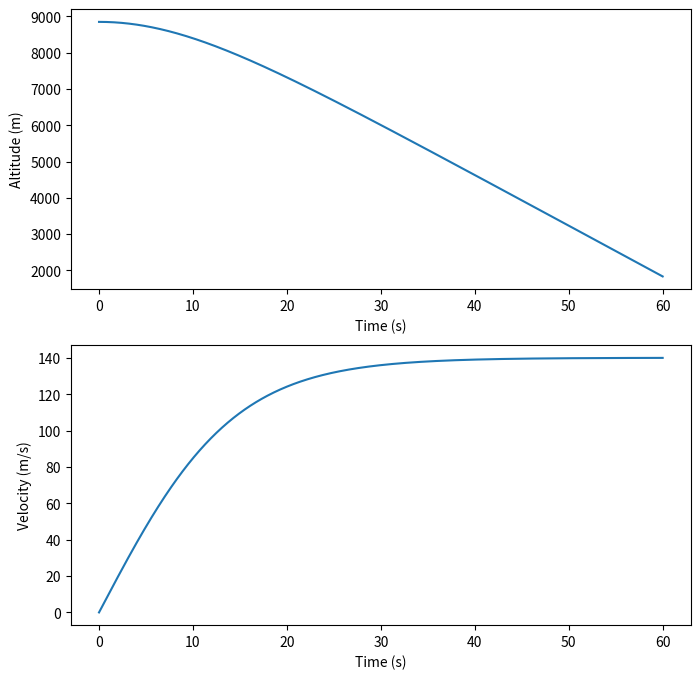
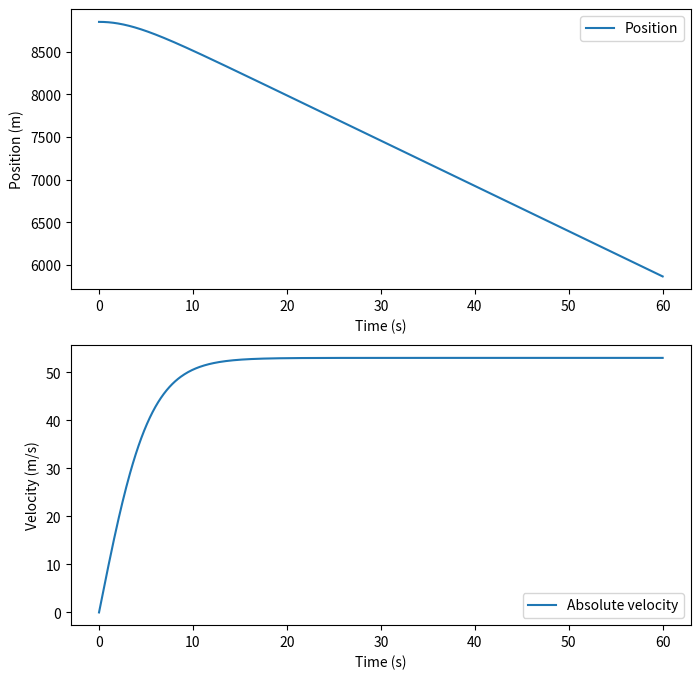

These figures' Python source, in order:
# ---
# jupyter:
#   jupytext:
#     cell_metadata_filter: all
#     formats: ''
#     notebook_metadata_filter: all
#     text_representation:
#       extension: .py
#       format_name: percent
#       format_version: '1.2'
#       jupytext_version: 1.0.0-dev
#   kernelspec:
#     display_name: Python 3
#     language: python
#     name: python3
#   language_info:
#     codemirror_mode:
#       name: ipython
#       version: 3
#     file_extension: .py
#     mimetype: text/x-python
#     name: python
#     nbconvert_exporter: python
#     pygments_lexer: ipython3
#     version: 3.6.7
#   toc:
#     base_numbering: 1
#     nav_menu: {}
#     number_sections: true
#     sideBar: true
#     skip_h1_title: false
#     title_cell: Table of Contents
#     title_sidebar: Contents
#     toc_cell: true
#     toc_position: {}
#     toc_section_display: true
#     toc_window_display: true
# ---
# %% [markdown] {"toc": true}
# <h1>Table of Contents<span class="tocSkip"></span></h1>
# <div class="toc"><ul class="toc-item"><li><span><a href="#Practising-Euler's-method" data-toc-modified-id="Practising-Euler's-method-1"><span class="toc-item-num">1&nbsp;&nbsp;</span>Practising Euler's method</a></span><ul class="toc-item"><li><span><a href="#Objectives" data-toc-modified-id="Objectives-1.1"><span class="toc-item-num">1.1&nbsp;&nbsp;</span>Objectives</a></span><ul class="toc-item"><li><span><a href="#Forward-Euler's-approach" data-toc-modified-id="Forward-Euler's-approach-1.1.1"><span class="toc-item-num">1.1.1&nbsp;&nbsp;</span>Forward Euler's approach</a></span></li></ul></li></ul></li></ul></div>
# %% [markdown]
# # Practising Euler's method
# %% [markdown]
# ## Objectives
#
# This notebook is designed for you to get more practise with the basics of Euler's methods. It is designed to solve a motion equation with a drag force. Newton's second law describes:
#
# \begin{equation}
# \frac{d^2 y}{dt^2} = \frac{F(t)}{m}
# \end{equation}
#
# which indicates that the acceleration (on the y-axis) is proportional to the total force applied on the object. The gravity force writess
#
# \begin{equation}
# F_{\text{gravity}} = - mg
# \end{equation}
#
# If we study an object in free-fall, and a y-axis oriented towards the sky, the force of gravity pulls towards the negative-y (hence a negative sign). If we consider a drag force proportional to the velocity squared, it yields:
#
# \begin{equation}
# F_{\text{drag}} = \beta v_y^2
# \end{equation}
#
# the latter is reponsible for a force opposed to the free-fall, hence towards the positive y.
#
# Therefore, the ODE writes, with $\alpha = \frac{\beta}{m}$:
#
# \begin{equation}
# \frac{d^2 y}{dt^2} = \alpha v_y^2(t) - g
# \end{equation}
#
# This second-order equation can be written in the forms of two first-order equations:
#
# \begin{equation}
# \left \lbrace
# \begin{array}{lll}
# \frac{dy}{dt} & = &  v_y \\
# \frac{dv_y}{dt} & = &  \alpha v_y^2(t) - g
# \end{array}
# \right.
# \end{equation}
#
# We will study the evolution of position $y(t)$ and velocity $v_y(t)$ when dropping (initial velocity $v_{y,0} = 0$ an object from an initial altitude of 8848m (top of the Everest, $ = y_0$).
#
# The initial conditions (at $t=0$) are then:
#
# \begin{equation}
# \left \lbrace
# \begin{array}{lllll}
# y(0) & = & y_0 & = &  8848 \text{ m}  \\
# v_y(0) & = & v_{y,0} & = & 0 \text{ m/s}
# \end{array}
# \right.
# \end{equation}
# %% [markdown]
# ### Forward Euler's approach
#
# We will use forward Euler's method to solve:
#
# \begin{equation}
# \left \lbrace
# \begin{array}{lll}
# \frac{dy}{dt} & = &  v_y \\
# \frac{dv_y}{dt} & = &  \alpha v_y^2(t) - g
# \end{array}
# \right.
# \end{equation}
#
# This approach aims at "discretizing" time in small intervals, during which the right-hand sides of the previous equations are supposed to be constant (this is only true for infinitesimal timesteps, but this is the Euler approximation).
#
# Taking the first equation
#
# \begin{equation}
# \frac{dy}{dt} =  v_y
# \end{equation}
#
# If $v_y$ is constant, that means we can integrate it:
#
# \begin{equation}
# \Delta y =  v_y \Delta t
# \end{equation}
#
# And, by definition $\Delta y = y(t_0+\Delta t) - y(t_0)$. So that means that, between two timesteps, we can always write:
# \begin{equation}
# y(t_0 + \Delta t) = y(t_0) +  v_y(t_0) \Delta t
# \end{equation}
#
# Here, we also have to do the same to compute the velocity evolution. Second equation yields:
#
# \begin{equation}
# \frac{dv_y}{dt} =  \alpha v_y^2(t) - g
# \end{equation}
#
# Using the same approximation that the right-hand side is constant between [$t_0$;$t_0 + \Delta t$]:
#
# \begin{equation}
# \Delta v_y =  (\alpha v_y^2(t_0) - g)\Delta t
# \end{equation}
#
# Which gives:
# \begin{equation}
# v_y(t_0 + \Delta t) = v_y(t_0) + (\alpha v_y^2(t_0) - g)\Delta t
# \end{equation}
#
# That is all there is to know about forward Euler's methods. So, for the first timestep (after a time $\Delta t$), these become (since initial time is 0):
#
# \begin{equation}
# \left \lbrace
# \begin{array}{lll}
# v_y(\Delta t) & = &  v_y(0) + (\alpha v_y^2(0) - g)\Delta t  \\
# y(\Delta t) & = &  y(0) +  v_y(0) \Delta t  \\
# \end{array}
# \right.
# \end{equation}
#
# And because $y(0)=8848$ and $v_y(0) = 0$, this leads to
#
# \begin{equation}
# \left \lbrace
# \begin{array}{lll}
# v_y(\Delta t) & = & -g \Delta t \\
# y(\Delta t) & = &  8848 \\
# \end{array}
# \right.
# \end{equation}
#
# For further timesteps, it is always the same routine, we only have to use the solution at the previous timestep. So, as a pseudo code:
#
# \begin{equation}
# \left \lbrace
# \begin{array}{lll}
# v_y^{t+1} & = &  v_y^{t} + (\alpha (v_y^{t})^2 - g)\Delta t  \\
# y^{t+1} & = &  y^{t} +  v_y^{t} \Delta t  \\
# \end{array}
# \right.
# \end{equation}
# This is exactly what you need to put in your loop to compute the position and velocity after each timestep.
#
# Solve the problem using initially
# - a timestep of 0.1 seconds
# - a total duration of 60 seconds
# - a gravitational acceleration of 9.81 m/s$^2$
# - a drag coefficient $\alpha$ of 0.0005 m$^{-1}$
#
# What is the "final" velocity? At which altitude is the object after 10 seconds? after 60 seconds? What is its velocity after 10 seconds?
#
#
#
#
# %%
import numpy as np
from matplotlib import pyplot as plt

dt = 0.1  # seconds
alpha = 0.0005
g = 9.81
Tf = 60  # seconds
n = int(1 + Tf / dt)

# The rest is yours to make, declare the arrays, do the loop and plots

# %%
y = np.zeros(n, float)
vy = np.zeros(n, float)
time = np.linspace(0, Tf, n)
vy[0] = 0
y[0] = 8848

for i in range(n - 1):
    vy[i + 1] = vy[i] + dt * (alpha * vy[i] ** 2 - g)
    y[i + 1] = y[i] + dt * vy[i]


fig, (ax1, ax2) = plt.subplots(2, 1, figsize=(8, 8))
ax1.plot(time, y, label="Altitude")
ax1.set(xlabel="Time (s)", ylabel="Altitude (m)")
ax2.plot(time, -vy, label="Absolute velocity")
ax2.set(xlabel="Time (s)", ylabel="Velocity (m/s)")


# %%
print(f"Velocity after {time[100]} seconds is {-vy[100]} m/s,\n")
print(f"Velocity after {time[n-1]} seconds is {-vy[n-1]} m/s,\n")
print(f"Altitude after {time[100]} seconds is {y[100]} m,\n")
print(f"Altitude after {time[n-1]} seconds is {y[n-1]} m,\n")

# %% [markdown]
# It was measured that the final velocity of an object in the atmosphere (when speed increases, drag increases, preventing further acceleration) is 53 m/s.
#
# We will try to find the value of $\alpha$ to match that. Try to find this value:
# - Analytically
# - Confirm the value through simulation

# %% [markdown]
# Maximum speed when acceleration is zero:
#
# \begin{equation}
# \begin{array}{llll}
# & \frac{dv_y}{dt} & = & 0 \\
# \Longleftrightarrow & \alpha v_{y,max}^2 - g & = &  0 \\
# \Longleftrightarrow & v_{y,max}^2 & = & \frac{g}{\alpha} \\
# \Longleftrightarrow & v_{y,max} & = & \sqrt{\frac{g}{\alpha}} \\
# \end{array}
# \end{equation}
#
# In our case, $v_{y,max}$ is 53 m/s, so that means:
#
# \begin{equation}
# \alpha = \frac{g}{v_{y,max}^2} \approx 0.00349 \text{m}^{-1}
# \end{equation}

# %%
alpha = 0.00349
for i in range(n - 1):
    vy[i + 1] = vy[i] + dt * (alpha * vy[i] ** 2 - g)
    y[i + 1] = y[i] + dt * vy[i]

fig, (ax1, ax2) = plt.subplots(2, 1, figsize=(8, 8))
ax1.plot(time, y, label="Position")
ax1.set(xlabel="Time (s)", ylabel="Position (m)")
ax1.legend()

ax2.plot(time, -vy, label="Absolute velocity")
ax2.set(xlabel="Time (s)", ylabel="Velocity (m/s)")
ax2.legend()

print(f"Velocity after {time[n-1]} seconds is {-vy[n-1]} m/s,\n")


# %%
